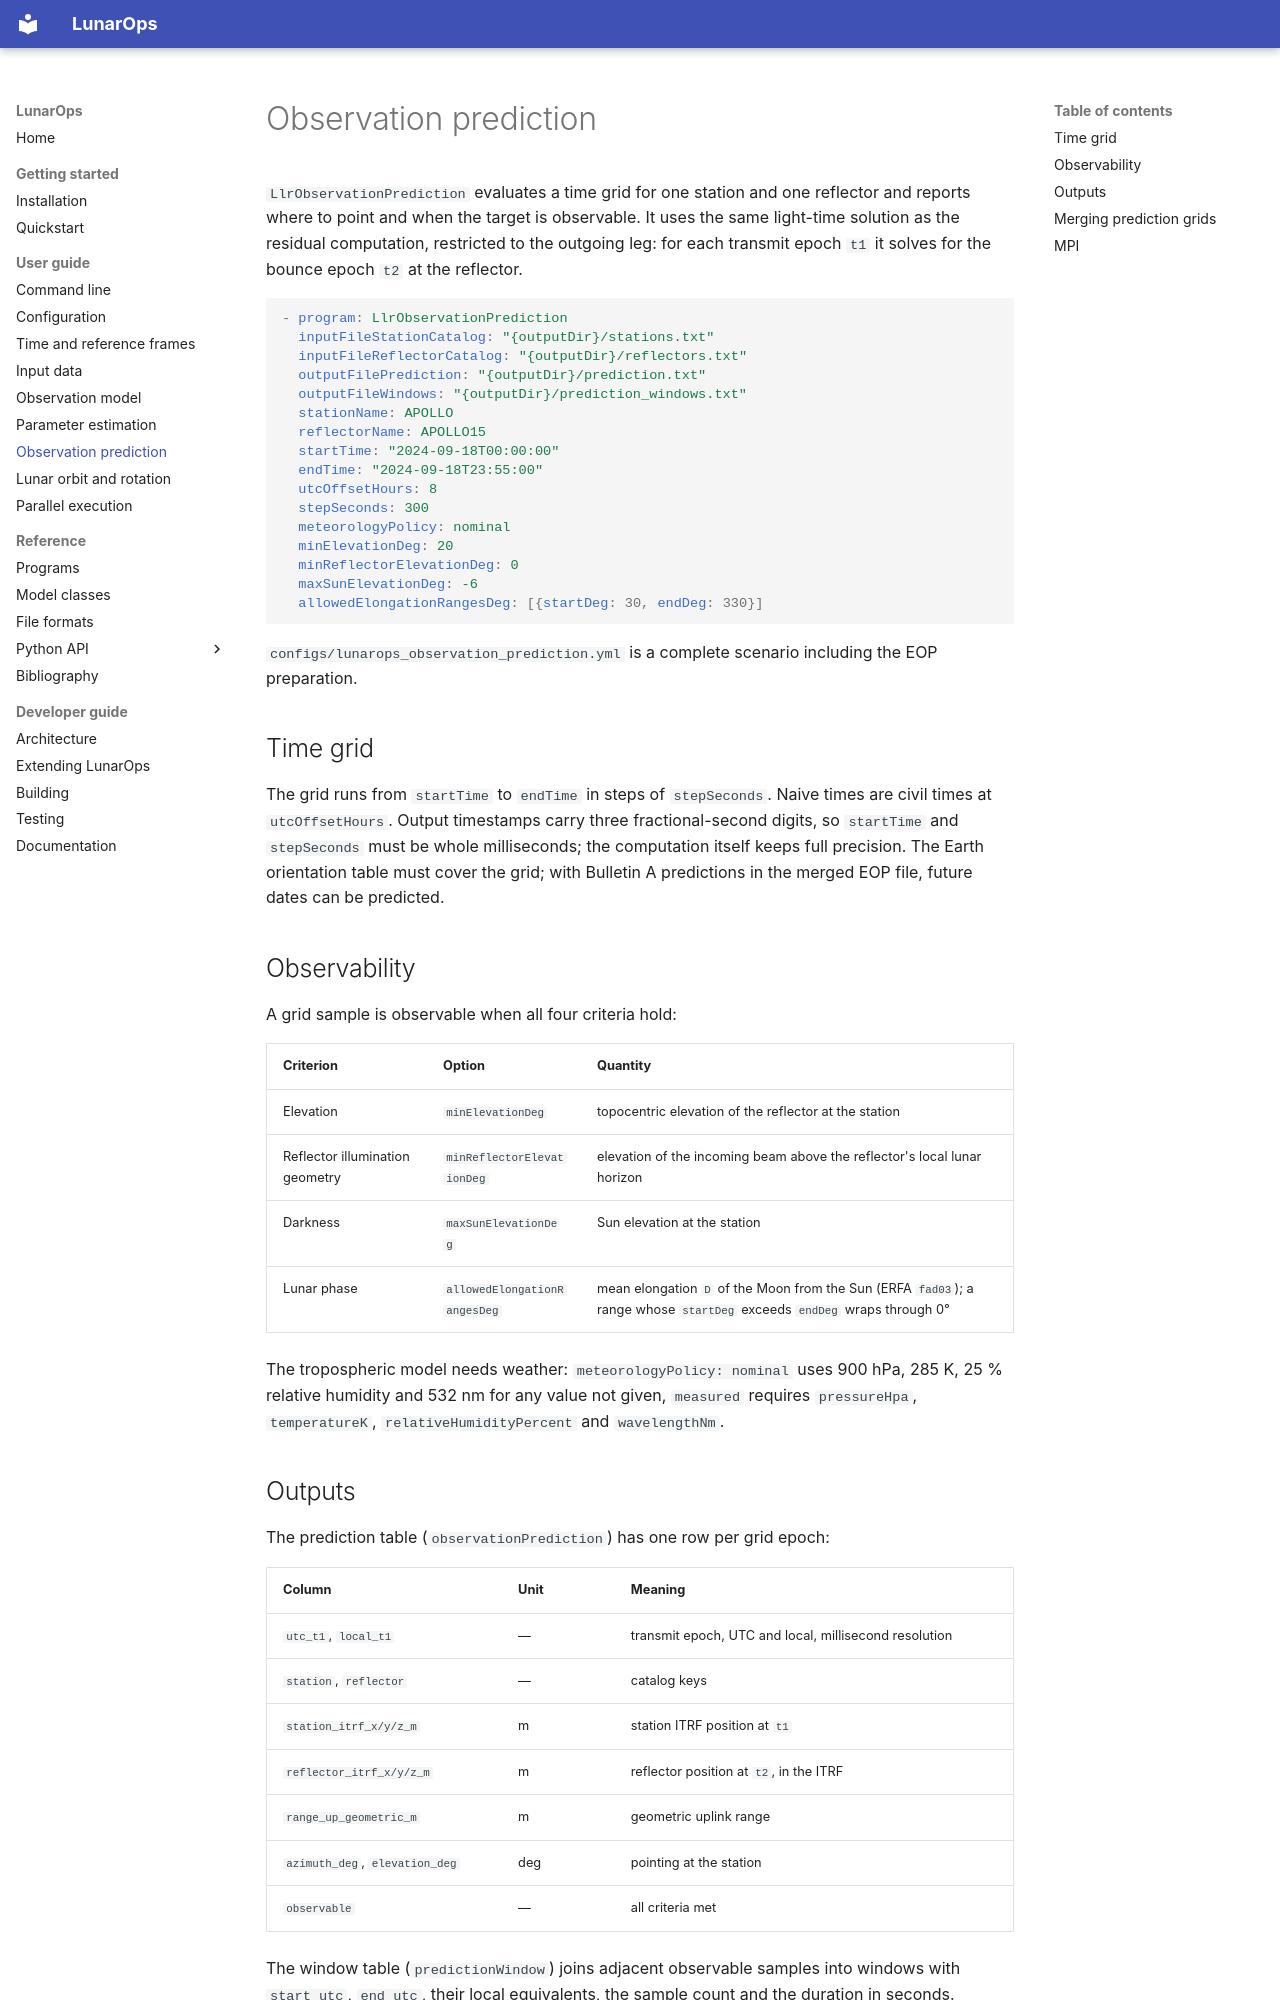

repository: wjh703/lunarops · page: user-guide/prediction/index.html · generator: mkdocs

# Observation prediction

`LlrObservationPrediction` evaluates a time grid for one station and one
reflector and reports where to point and when the target is observable. It
uses the same light-time solution as the residual computation, restricted to
the outgoing leg: for each transmit epoch `t1` it solves for the bounce epoch
`t2` at the reflector.

```yaml
- program: LlrObservationPrediction
  inputFileStationCatalog: "{outputDir}/stations.txt"
  inputFileReflectorCatalog: "{outputDir}/reflectors.txt"
  outputFilePrediction: "{outputDir}/prediction.txt"
  outputFileWindows: "{outputDir}/prediction_windows.txt"
  stationName: APOLLO
  reflectorName: APOLLO15
  startTime: "2024-09-18T00:00:00"
  endTime: "2024-09-18T23:55:00"
  utcOffsetHours: 8
  stepSeconds: 300
  meteorologyPolicy: nominal
  minElevationDeg: 20
  minReflectorElevationDeg: 0
  maxSunElevationDeg: -6
  allowedElongationRangesDeg: [{startDeg: 30, endDeg: 330}]
```

`configs/lunarops_observation_prediction.yml` is a complete scenario including
the EOP preparation.

## Time grid

The grid runs from `startTime` to `endTime` in steps of `stepSeconds`. Naive
times are civil times at `utcOffsetHours`. Output timestamps carry three
fractional-second digits, so `startTime` and `stepSeconds` must be whole
milliseconds; the computation itself keeps full precision. The Earth
orientation table must cover the grid; with Bulletin A predictions in the
merged EOP file, future dates can be predicted.

## Observability

A grid sample is observable when all four criteria hold:

| Criterion | Option | Quantity |
|---|---|---|
| Elevation | `minElevationDeg` | topocentric elevation of the reflector at the station |
| Reflector illumination geometry | `minReflectorElevationDeg` | elevation of the incoming beam above the reflector's local lunar horizon |
| Darkness | `maxSunElevationDeg` | Sun elevation at the station |
| Lunar phase | `allowedElongationRangesDeg` | mean elongation `D` of the Moon from the Sun (ERFA `fad03`); a range whose `startDeg` exceeds `endDeg` wraps through 0° |

The tropospheric model needs weather: `meteorologyPolicy: nominal` uses
900 hPa, 285 K, 25 % relative humidity and 532 nm for any value not given,
`measured` requires `pressureHpa`, `temperatureK`, `relativeHumidityPercent`
and `wavelengthNm`.
